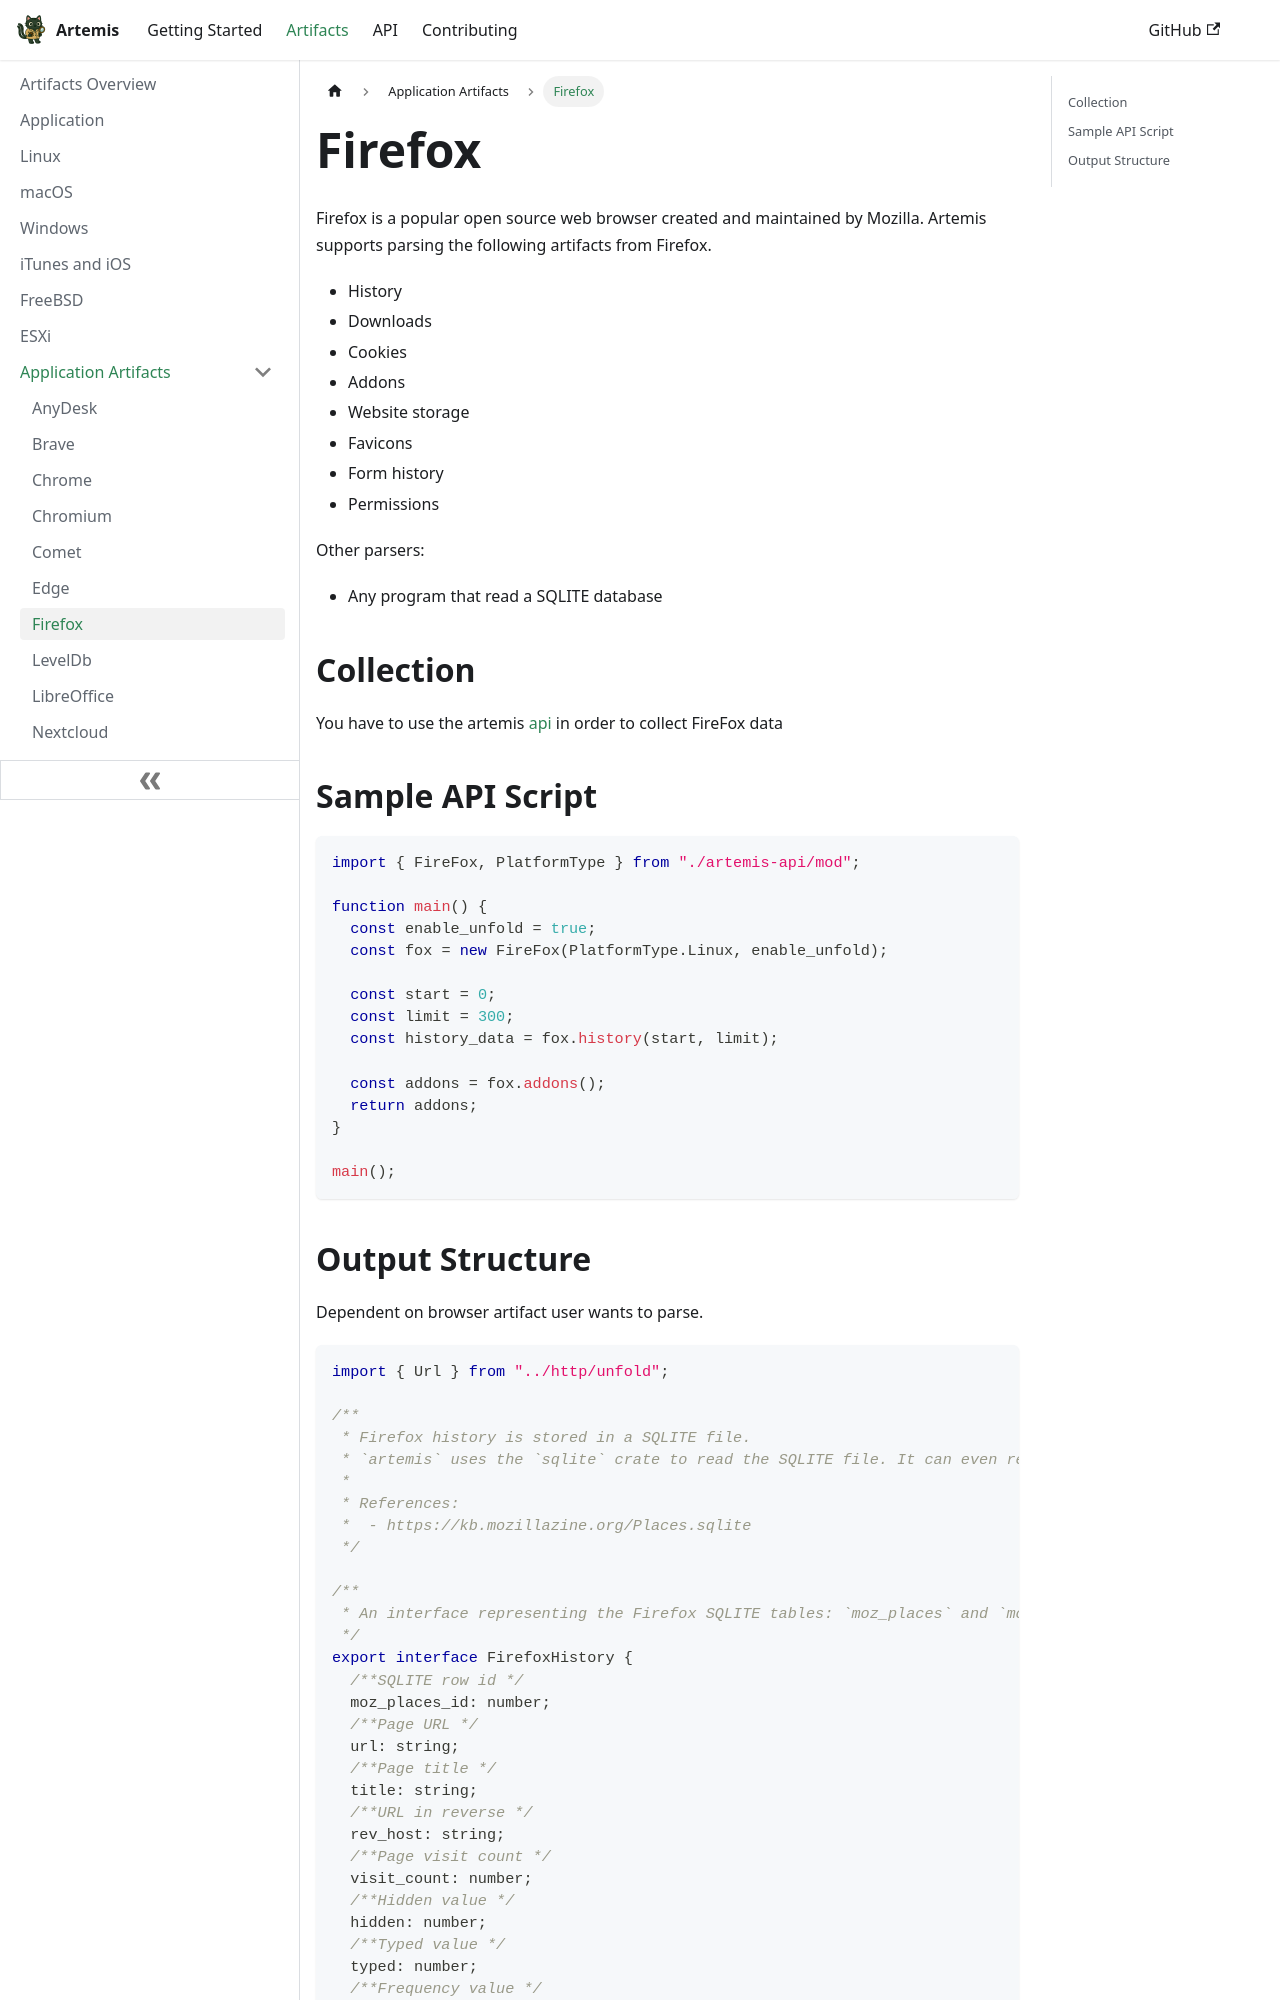

repository: puffyCid/artemis-api · page: docs/Artifacts/Application Artifacts/firefox.html · generator: docusaurus

---
description: The Mozilla browser
keywords:
  - browser
  - mozilla
---

# Firefox

Firefox is a popular open source web browser created and maintained by Mozilla.
Artemis supports parsing the following artifacts from Firefox.

- History
- Downloads
- Cookies
- Addons
- Website storage
- Favicons
- Form history
- Permissions

Other parsers:

- Any program that read a SQLITE database

## Collection

You have to use the artemis [api](../../API/overview.md) in order to collect FireFox data


## Sample API Script

```typescript
import { FireFox, PlatformType } from "./artemis-api/mod";

function main() {
  const enable_unfold = true;
  const fox = new FireFox(PlatformType.Linux, enable_unfold);

  const start = 0;
  const limit = 300;
  const history_data = fox.history(start, limit);

  const addons = fox.addons();
  return addons;
}

main();
```
